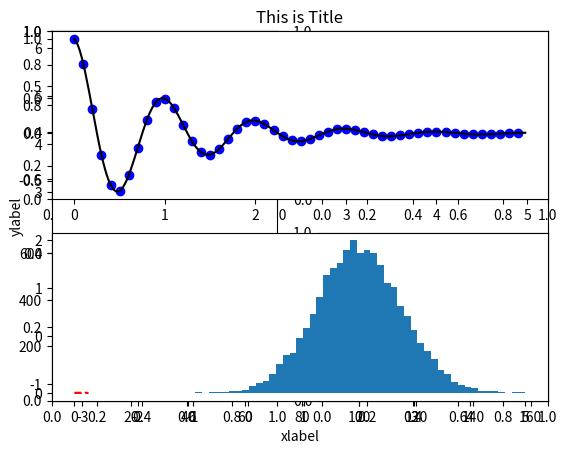

Python code for this plot: (Note: this script raises an exception after producing the figure.)
# !/usr/bin/env python
# encoding: utf-8
__author__ = 'Administrator'

# Matplotlib教程

# Matplotlib安装
#  NumPy库方便数值运算，但枯燥的数据并不利于人们的直观理解。
#  数据需要可视化。
#  Matplotlib：一个数据可视化函数库
#  使用前需要安装
#    利用Python自带的pip工具自动安装
#    访问python官网提供的扩展包下载页面安装 https://pypi.python.org/pypi

# pyplot子库
#  Matplotlib的子库pyplot提供了2D图表制作的基本函数, 实现如：
#  创建图形， 在图形上创建画图区域， 在画图区域上画线，在线上标注等功能。 域上画线，在线上标注等功能。
#  推荐学习手册下载链接地址如下：
# http://www labri fr/perso/nrougier/teaching/matplotlib/

# 初级绘图-例1散点图绘制
# plot()函数基础
#  示例程序如下
import matplotlib.pyplot as plt
plt.plot([1,2,3,4,5,6],'ro')
plt.ylabel('Decription of y value')
plt.show()
#  显示结果如下:...

# 初级绘图-例2
#  利用Numpy库的linspace函数生成了一个numpy数组X，包含了从-π到+π等间隔的256个值。
#  S和C则分别是这256个值对应的其正弦x和其平方的余弦xian值组成的numpy数组。 的余弦xian值组成的numpy数组。
#  利用plot函数打印相应图形
#    legend函数用来描述表示每条曲线的标签
#    Title函数用来设置 图标题。
import numpy as np
from matplotlib.pyplot import *
X=np.linspace(-np.pi,np.pi,256,endpoint=True)
C,S=np.cos(X*X),np.sin(X)
plot(X,C,"ro",label="$sin(x)$")
plot(X,S,label="$cos(x^2)$")
xlabel("xlabel")
ylabel("ylabel")
legend()
title("This is Title")
show()
#  显示结果如下:...

#
# 初级绘图-多子图绘制
#  Pyplot子库也可以被用来生成多个子图
#    使用subplot()绘制含有多个子图的图表，语法如下:
#    subplot(nRows, mCols, plotNum)
#  图表的整个绘图区域被等分为n行和m列 然后按照从左到右、从上到下的顺序对每个区域进行编号 ，左上区域的编号为1。
#  plotNum参数指定所创建的子图编号。
#  如果新创建的子图和之前创建的子图区域有重叠的部分，则之前的子图将被覆盖。
from matplotlib.pyplot import *
subplot(221)
subplot(222)
subplot(121)
subplot(224)
show()
#  显示结果如下:...

#
# 初级绘图-双子图绘制实例
import numpy as np
import matplotlib.pyplot as plt
def f(t):
    return np.exp(-t) *np.cos(2*np.pi*t)
t1=np.arange(0.0,5.0,0.1)
t2=np.arange(0.0,5.0,0.02)

plt.subplot(211)
plt.plot(t1,f(t1),"bo",t2,f(t2),"k")
plt.subplot(212)
plt.plot(t2,np.cos(2*np.pi*t2),"r--")
plt.show()
#  显示结果如下:...


# 初级绘图-直方图绘制
#  直方图是数据的一种重要展现形式，它也叫柱状图,是将一个变量的不同等级的相对频数用矩形块标绘的图表。
#  matplotlib提供的直方图绘制函数为hist()
#  其中参数50表示直方图中直条即bin的个数，normed参数是一个布尔值，为真时，表示需要将直方图归一化，
#    纵轴以概率的形式表示。text函数用来在指定位置添加文本标识 用来在指定位置添加文本标识

import numpy as np
import matplotlib.pyplot as plt

mu,sigma=100,15
x=mu+sigma*np.random.randn(10000)
plt.hist(x,50,normed=1,facecolor="g")
plt.xlabel("Smarts")
plt.ylabel("Probability")
plt.title("Histogram of IQ")
plt.text(60,0.025,r"$\mu=100,\ \sigma=15$")
plt.axis([40,160,0,0.03])
plt.show()
#  显示结果如下:...

# 初级绘图
#  matplotlib还有很多功能强大的其他子库，比如可以利用image这个子库，对图像进行操作 g
#  示例如下， 其中image子库的imread函数将png 图片各个像素点的RGB值存入到numpy的数组中 图片各个像素点的RGB值存入到numpy的数组中

import matplotlib.pyplot as plt
import matplotlib.image as mpimg
import numpy as np
img=mpimg.imread(".\\pythonlogo.png")
plt.imshow(img)
plt.show()
#  显示结果如下:...
